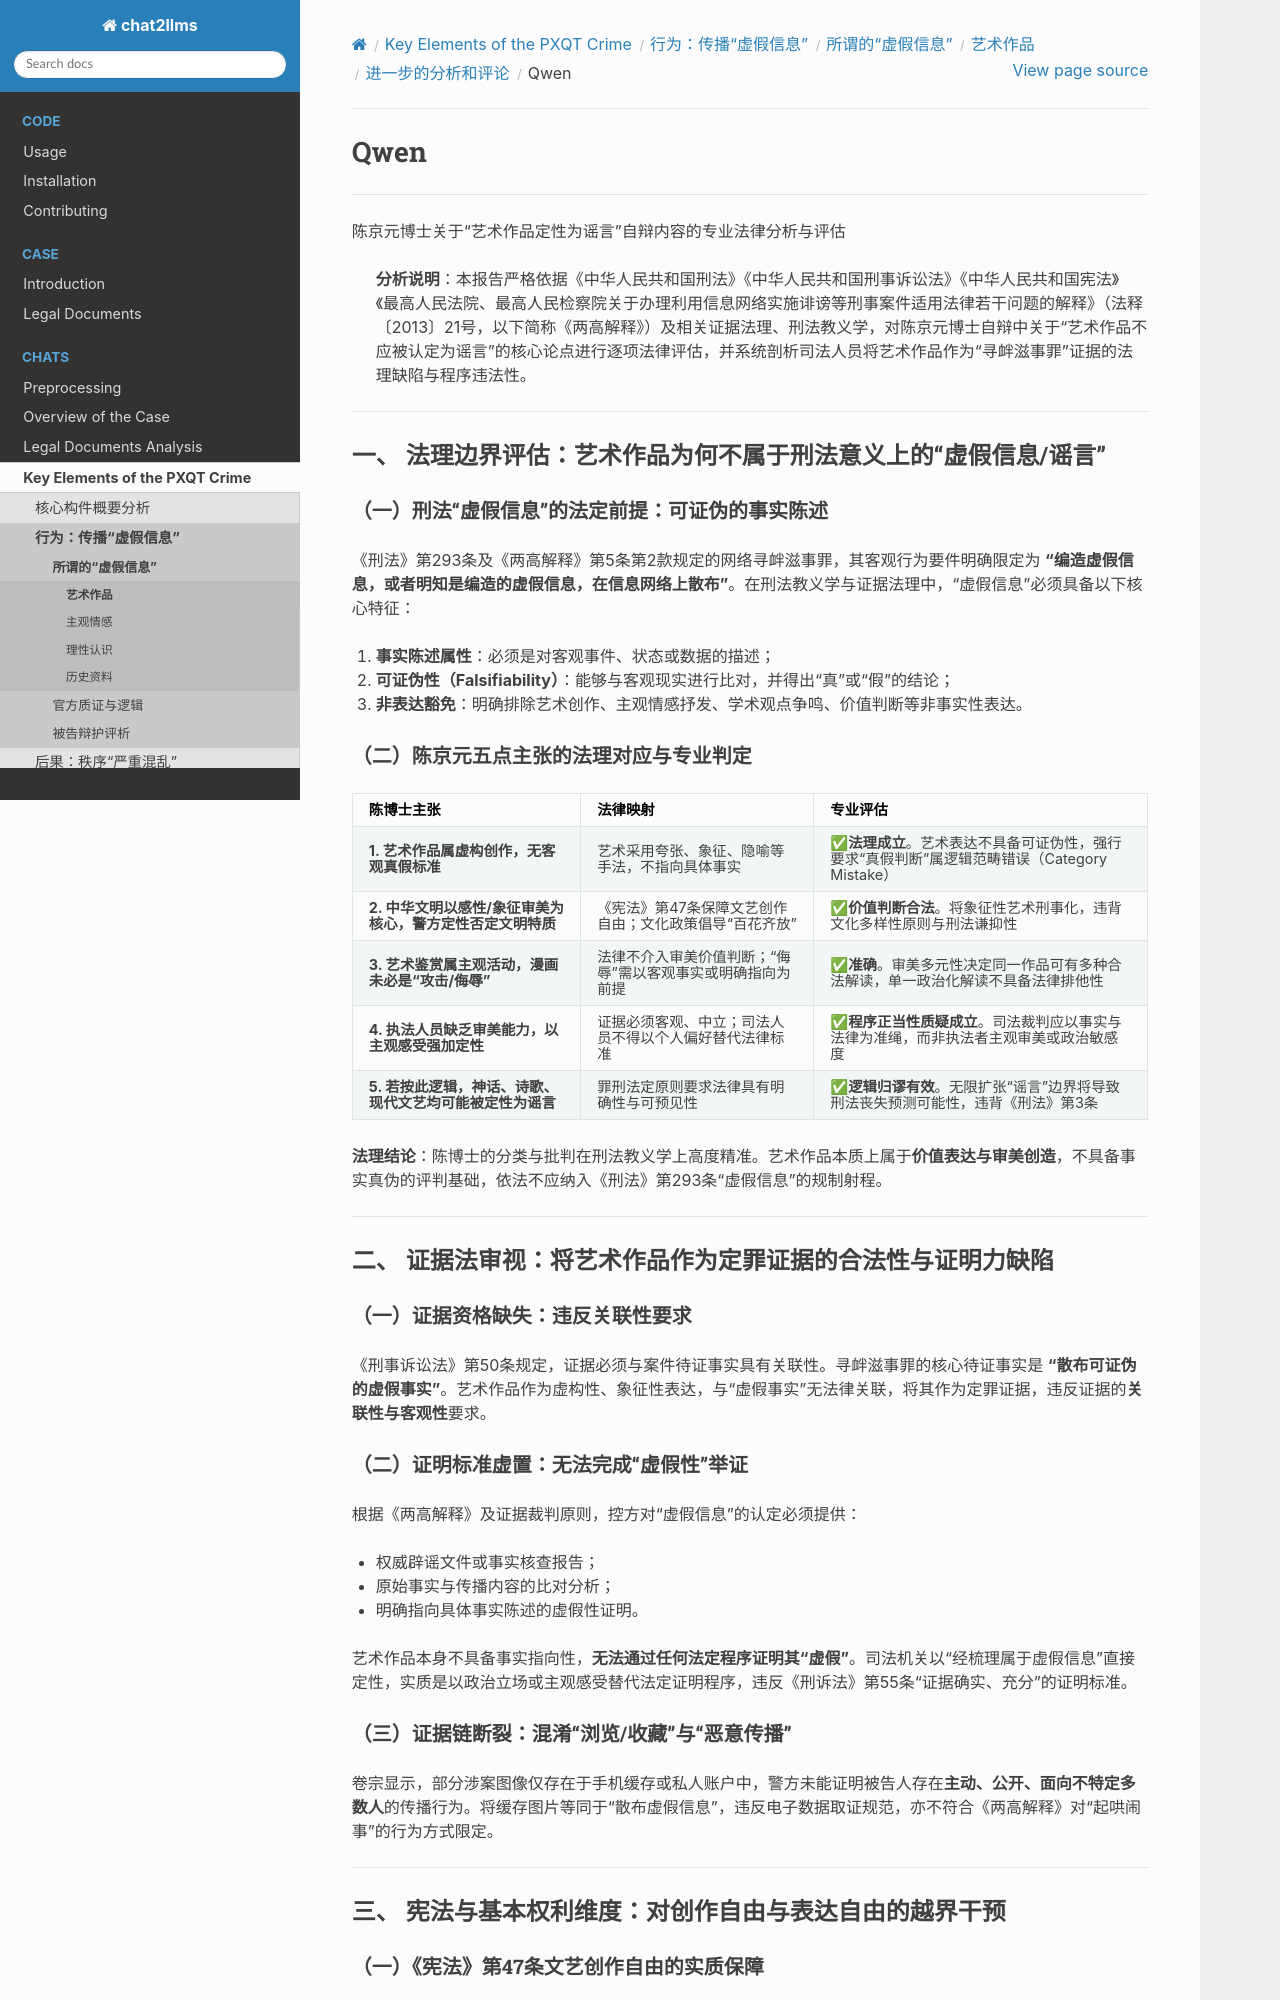

repository: goldollarch/chat2llms · page: chats/elements/actions/tweets/artistic/analyse/qwen.html · generator: sphinx

# Qwen

---

陈京元博士关于“艺术作品定性为谣言”自辩内容的专业法律分析与评估

> **分析说明**：本报告严格依据《中华人民共和国刑法》《中华人民共和国刑事诉讼法》《中华人民共和国宪法》《最高人民法院、最高人民检察院关于办理利用信息网络实施诽谤等刑事案件适用法律若干问题的解释》（法释〔2013〕21号，以下简称《两高解释》）及相关证据法理、刑法教义学，对陈京元博士自辩中关于“艺术作品不应被认定为谣言”的核心论点进行逐项法律评估，并系统剖析司法人员将艺术作品作为“寻衅滋事罪”证据的法理缺陷与程序违法性。

---

## 一、 法理边界评估：艺术作品为何不属于刑法意义上的“虚假信息/谣言”

### （一）刑法“虚假信息”的法定前提：可证伪的事实陈述

《刑法》第293条及《两高解释》第5条第2款规定的网络寻衅滋事罪，其客观行为要件明确限定为 **“编造虚假信息，或者明知是编造的虚假信息，在信息网络上散布”**。在刑法教义学与证据法理中，“虚假信息”必须具备以下核心特征：

1. **事实陈述属性**：必须是对客观事件、状态或数据的描述；
2. **可证伪性（Falsifiability）**：能够与客观现实进行比对，并得出“真”或“假”的结论；
3. **非表达豁免**：明确排除艺术创作、主观情感抒发、学术观点争鸣、价值判断等非事实性表达。

### （二）陈京元五点主张的法理对应与专业判定

| 陈博士主张                                                       | 法律映射                                                     | 专业评估                                                                                             |
| :--------------------------------------------------------------- | :----------------------------------------------------------- | :--------------------------------------------------------------------------------------------------- |
| **1. 艺术作品属虚构创作，无客观真假标准**                  | 艺术采用夸张、象征、隐喻等手法，不指向具体事实               | ✅**法理成立**。艺术表达不具备可证伪性，强行要求“真假判断”属逻辑范畴错误（Category Mistake） |
| **2. 中华文明以感性/象征审美为核心，警方定性否定文明特质** | 《宪法》第47条保障文艺创作自由；文化政策倡导“百花齐放”     | ✅**价值判断合法**。将象征性艺术刑事化，违背文化多样性原则与刑法谦抑性                         |
| **3. 艺术鉴赏属主观活动，漫画未必是“攻击/侮辱”**         | 法律不介入审美价值判断；“侮辱”需以客观事实或明确指向为前提 | ✅**准确**。审美多元性决定同一作品可有多种合法解读，单一政治化解读不具备法律排他性             |
| **4. 执法人员缺乏审美能力，以主观感受强加定性**            | 证据必须客观、中立；司法人员不得以个人偏好替代法律标准       | ✅**程序正当性质疑成立**。司法裁判应以事实与法律为准绳，而非执法者主观审美或政治敏感度         |
| **5. 若按此逻辑，神话、诗歌、现代文艺均可能被定性为谣言**  | 罪刑法定原则要求法律具有明确性与可预见性                     | ✅**逻辑归谬有效**。无限扩张“谣言”边界将导致刑法丧失预测可能性，违背《刑法》第3条            |

**法理结论**：陈博士的分类与批判在刑法教义学上高度精准。艺术作品本质上属于**价值表达与审美创造**，不具备事实真伪的评判基础，依法不应纳入《刑法》第293条“虚假信息”的规制射程。

---

## 二、 证据法审视：将艺术作品作为定罪证据的合法性与证明力缺陷

### （一）证据资格缺失：违反关联性要求

《刑事诉讼法》第50条规定，证据必须与案件待证事实具有关联性。寻衅滋事罪的核心待证事实是 **“散布可证伪的虚假事实”**。艺术作品作为虚构性、象征性表达，与“虚假事实”无法律关联，将其作为定罪证据，违反证据的**关联性与客观性**要求。

### （二）证明标准虚置：无法完成“虚假性”举证

根据《两高解释》及证据裁判原则，控方对“虚假信息”的认定必须提供：

- 权威辟谣文件或事实核查报告；
- 原始事实与传播内容的比对分析；
- 明确指向具体事实陈述的虚假性证明。

艺术作品本身不具备事实指向性，**无法通过任何法定程序证明其“虚假”**。司法机关以“经梳理属于虚假信息”直接定性，实质是以政治立场或主观感受替代法定证明程序，违反《刑诉法》第55条“证据确实、充分”的证明标准。
